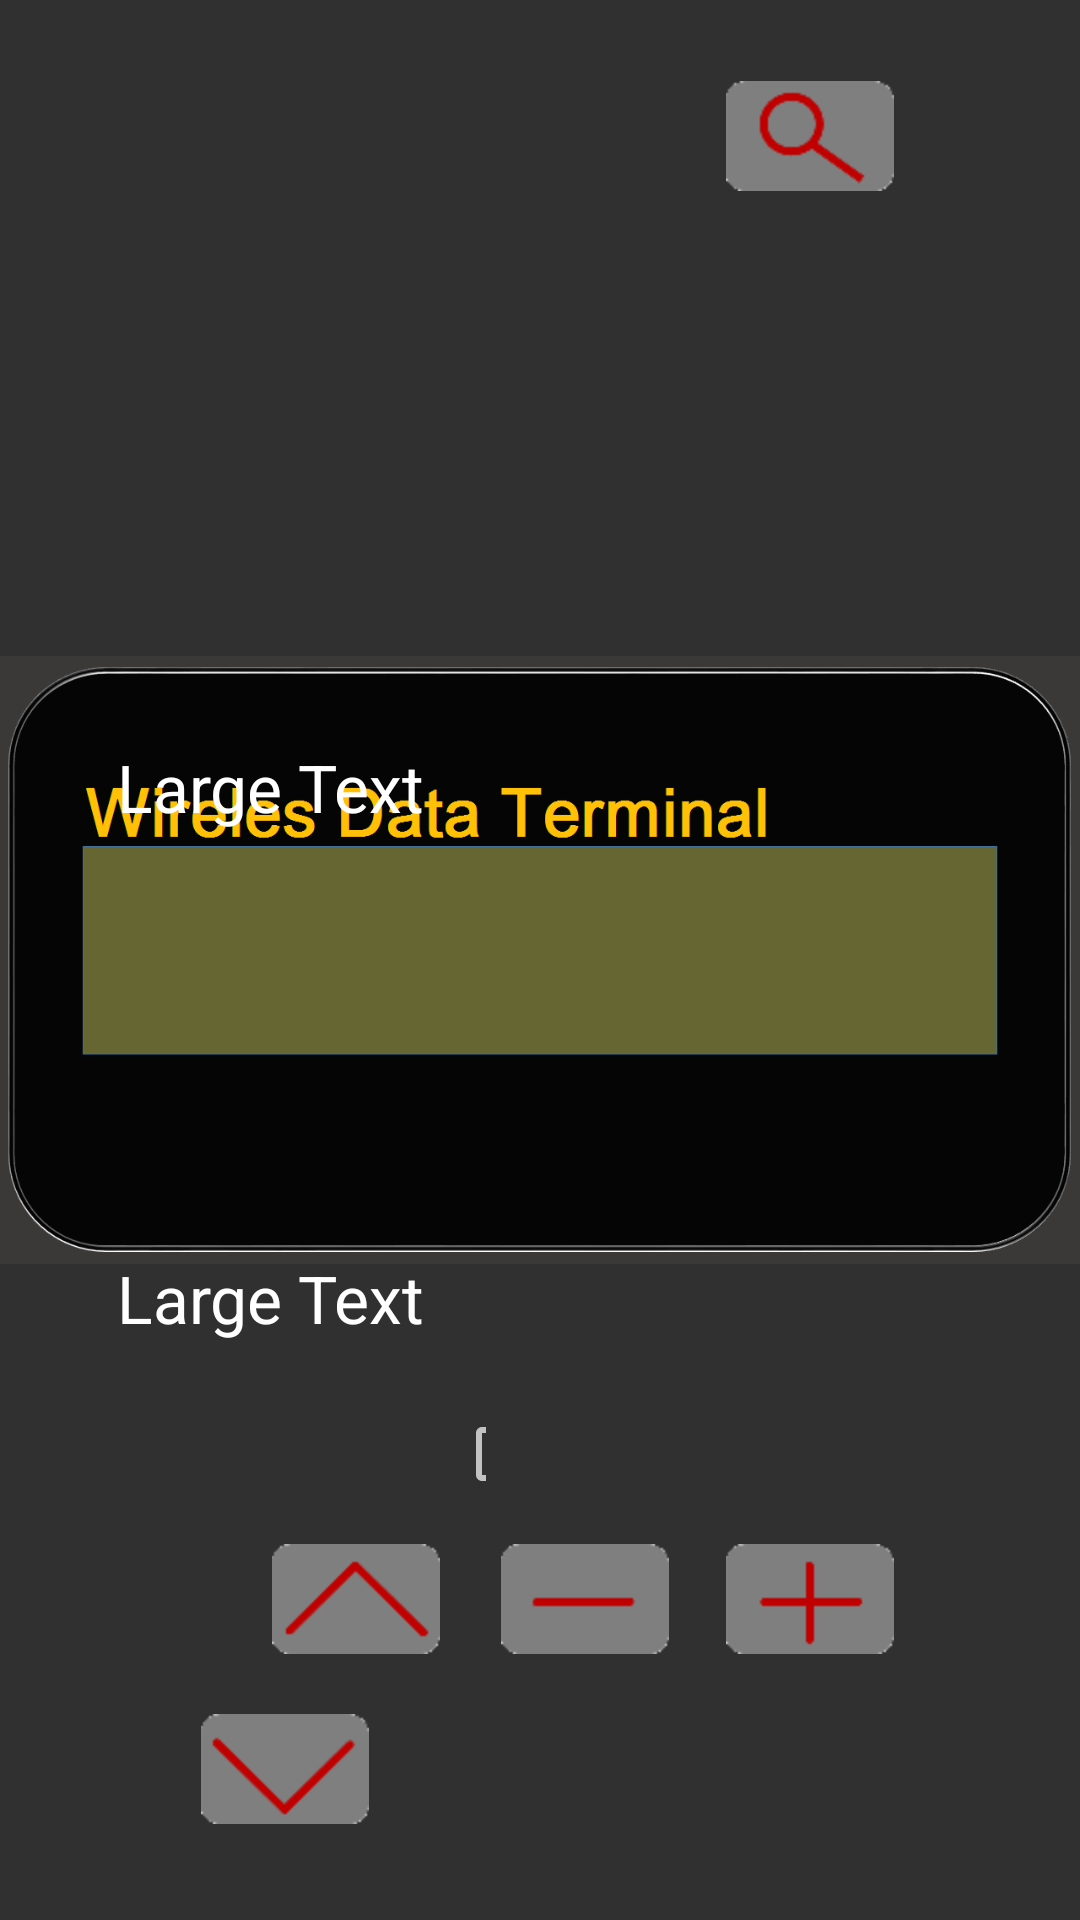

Layout XML and referenced resources for this Android screen:
<!-- AndroidManifest.xml: application theme AppTheme -->
<!-- res/layout/content_main.xml -->
<RelativeLayout xmlns:android="http://schemas.android.com/apk/res/android"
    xmlns:tools="http://schemas.android.com/tools"
    android:layout_width="match_parent"
    android:layout_height="wrap_content"
    xmlns:app="http://schemas.android.com/apk/res-auto"
    app:layout_behavior="@string/appbar_scrolling_view_behavior"
    tools:context="com.wdt.MainActivity">

    <ImageView
        android:layout_width="match_parent"
        android:layout_height="match_parent"
        android:src="@drawable/background"/>
    <ImageView
        android:id="@+id/bDown"
        android:layout_width="wrap_content"
        android:layout_height="wrap_content"
        android:layout_alignParentBottom="true"
        android:layout_alignParentLeft="true"
        android:layout_marginBottom="32dp"
        android:layout_marginLeft="67dp"
        android:src="@drawable/arrowdownimg" />

    <ImageView
        android:id="@+id/bUp"
        android:layout_width="wrap_content"
        android:layout_height="wrap_content"
        android:src="@drawable/arrowupimg"
        android:layout_above="@+id/bDown"
        android:layout_alignRight="@+id/tvLine2"
        android:layout_marginBottom="20dp" />

    <TextView
        android:id="@+id/tvLine2"
        android:layout_width="wrap_content"
        android:layout_height="wrap_content"
        android:padding="5dp"
        android:fontFamily="Arial"
        android:text="Large Text"
        android:textAppearance="?android:attr/textAppearanceLarge"
        android:layout_below="@+id/tvLine1"
        android:layout_alignLeft="@+id/tvLine1" />

    <CheckBox
        android:id="@+id/cbAppMode"
        android:layout_width="wrap_content"
        android:layout_height="wrap_content"
        android:textColor="@android:color/holo_green_light"
        android:text="Xicoy V6"
        android:layout_toRightOf="@+id/bUp"
        android:layout_toLeftOf="@+id/bMinus"
        android:layout_marginLeft="5dp"
        android:layout_marginRight="5dp"
        android:layout_marginTop="5dp"
        android:layout_alignBottom="@+id/bUp" />

    <ImageView
        android:id="@+id/bPlus"
        android:layout_width="wrap_content"
        android:layout_height="wrap_content"
        android:layout_alignParentRight="true"
        android:layout_alignTop="@+id/bMinus"
        android:layout_marginRight="62dp"
        android:src="@drawable/plusimg" />

    <ImageView
        android:id="@+id/bMinus"
        android:layout_width="wrap_content"
        android:layout_height="wrap_content"
        android:layout_alignTop="@+id/bUp"
        android:layout_marginRight="19dp"
        android:layout_toLeftOf="@+id/bPlus"
        android:src="@drawable/minusimg" />

    <ImageView
        android:id="@+id/bSearch"
        android:layout_width="wrap_content"
        android:layout_height="wrap_content"
        android:layout_marginTop="27dp"
        android:src="@drawable/searchimg"
        android:layout_alignParentTop="true"
        android:layout_toRightOf="@+id/bMinus" />

    <TextView
        android:id="@+id/tvLine1"
        android:layout_width="wrap_content"
        android:layout_height="wrap_content"
        android:fontFamily="Arial"
        android:padding="5dp"
        android:text="Large Text"
        android:textAppearance="?android:attr/textAppearanceLarge"
        android:layout_above="@+id/cbAppMode"
        android:layout_alignParentLeft="true"
        android:layout_marginLeft="34dp"
        android:layout_marginBottom="131dp" />

</RelativeLayout>
<!-- resources referenced by this layout -->
<resources>
  <!-- drawable arrowdownimg: png bitmap (drawable-hdpi, 1027 bytes) -->
  <!-- drawable arrowupimg: png bitmap (drawable-hdpi, 955 bytes) -->
  <!-- drawable background: png bitmap (drawable-hdpi, 32198 bytes) -->
  <!-- drawable minusimg: png bitmap (drawable-hdpi, 542 bytes) -->
  <!-- drawable plusimg: png bitmap (drawable-hdpi, 638 bytes) -->
  <!-- drawable searchimg: png bitmap (drawable-hdpi, 1404 bytes) -->
  <style name="AppTheme" parent="AppBaseTheme">
          
      </style>
  <style name="AppBaseTheme" parent="Theme.AppCompat.NoActionBar">
  
          <item name="colorPrimary">@color/colorPrimary</item>
          <item name="colorPrimaryDark">@color/colorPrimaryDark</item>
          <item name="colorAccent">@color/colorAccent</item>
          <item name="actionModeBackground">@color/colorPrimary</item>
          <item name="windowActionModeOverlay">true</item>
          <item name="preferenceTheme">@style/PreferenceThemeOverlay.v14.Material</item>
      </style>
  <color name="colorPrimary">#000000</color>
  <color name="colorPrimaryDark">#202020</color>
  <color name="colorAccent">#00BCD4</color>
</resources>
